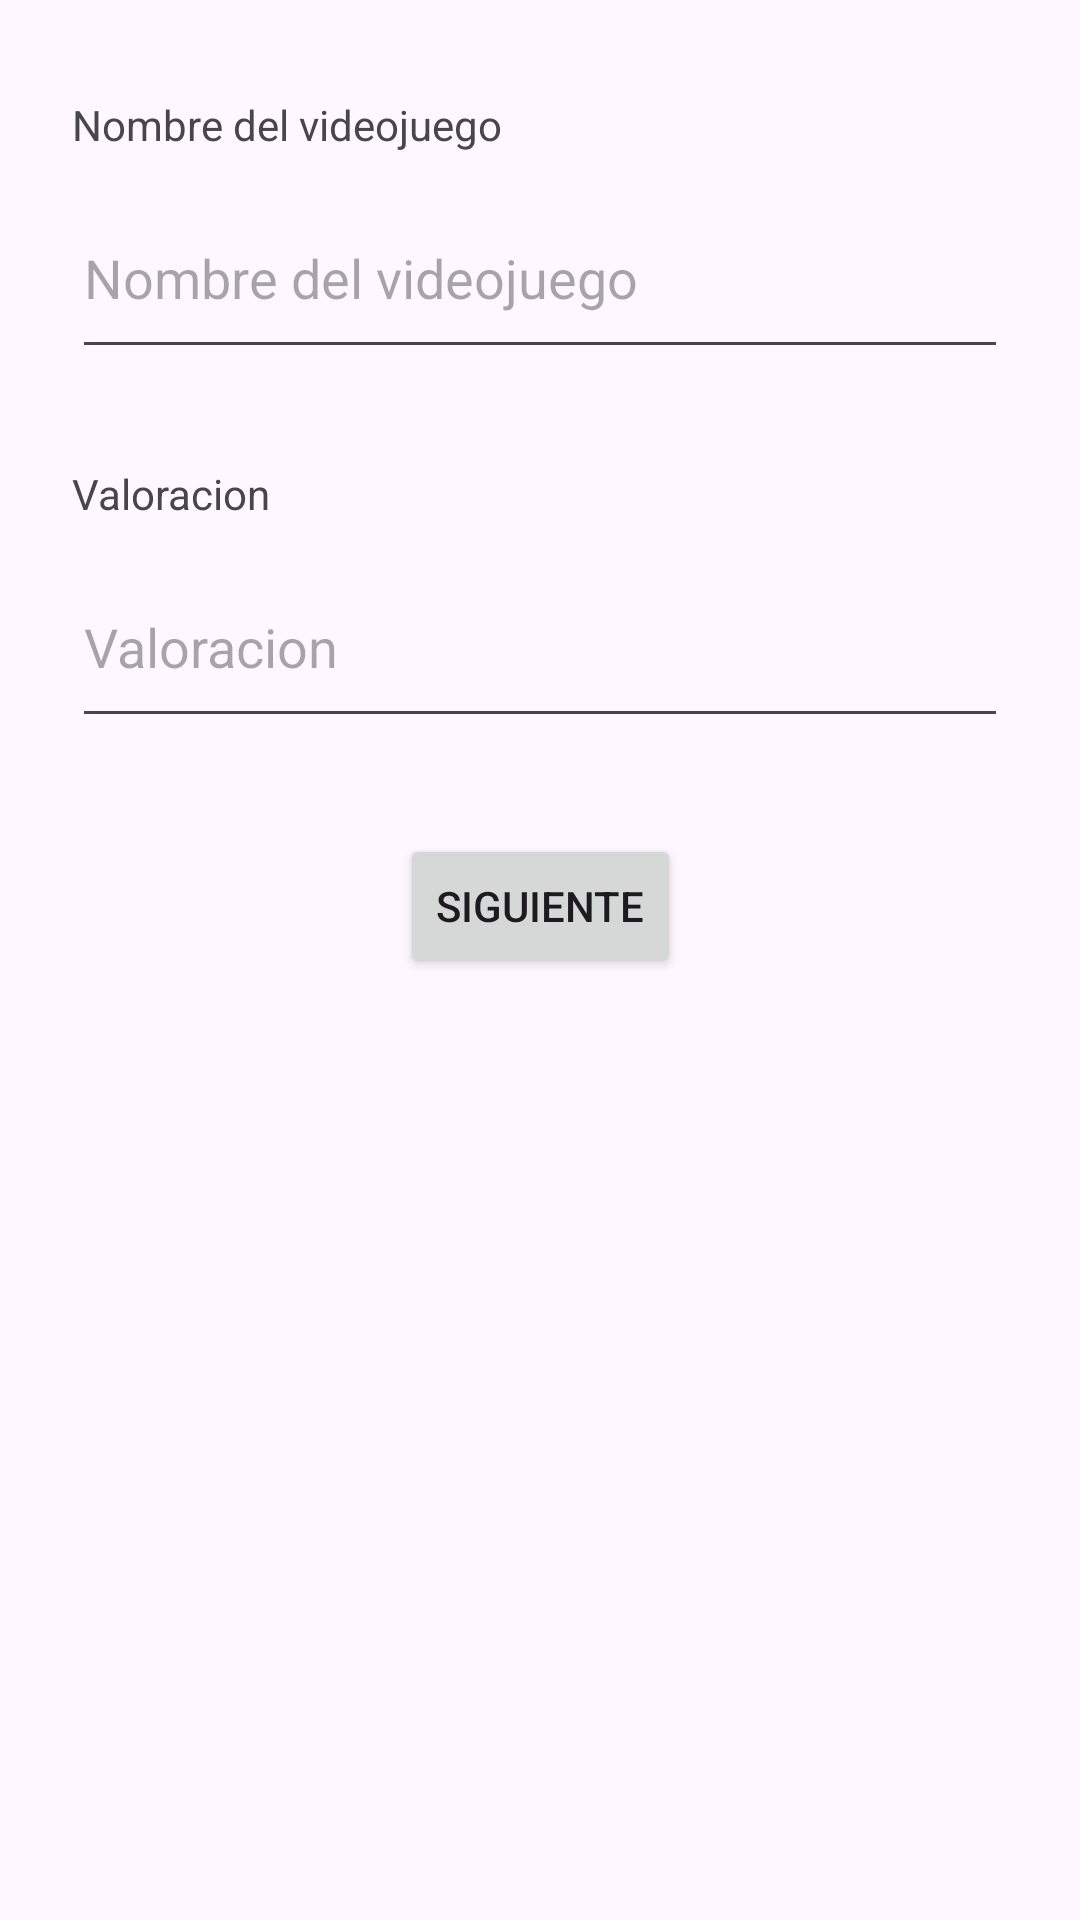

Layout XML and referenced resources for this Android screen:
<!-- AndroidManifest.xml: application theme Theme.ExamenFinalPPM -->
<!-- res/layout/activity_main.xml -->
<?xml version="1.0" encoding="utf-8"?>
<androidx.constraintlayout.widget.ConstraintLayout xmlns:android="http://schemas.android.com/apk/res/android"
    xmlns:app="http://schemas.android.com/apk/res-auto"
    xmlns:tools="http://schemas.android.com/tools"
    android:layout_width="match_parent"
    android:layout_height="match_parent"
    tools:context=".MainActivity">

    <TextView
        android:id="@+id/textView"
        android:layout_width="0dp"
        android:layout_height="wrap_content"
        android:layout_marginStart="24dp"
        android:layout_marginTop="32dp"
        android:layout_marginEnd="24dp"
        android:text="Nombre del videojuego"
        app:layout_constraintEnd_toEndOf="parent"
        app:layout_constraintStart_toStartOf="parent"
        app:layout_constraintTop_toTopOf="parent" />

    <EditText
        android:id="@+id/editTextNombreV"
        android:layout_width="0dp"
        android:layout_height="64dp"
        android:layout_marginStart="24dp"
        android:layout_marginTop="8dp"
        android:layout_marginEnd="24dp"
        android:ems="10"
        android:hint="Nombre del videojuego"
        android:inputType="text"
        app:layout_constraintEnd_toEndOf="parent"
        app:layout_constraintStart_toStartOf="parent"
        app:layout_constraintTop_toBottomOf="@+id/textView" />

    <TextView
        android:id="@+id/textView2"
        android:layout_width="0dp"
        android:layout_height="wrap_content"
        android:layout_marginStart="24dp"
        android:layout_marginTop="32dp"
        android:layout_marginEnd="24dp"
        android:text="Valoracion"
        app:layout_constraintEnd_toEndOf="parent"
        app:layout_constraintStart_toStartOf="parent"
        app:layout_constraintTop_toBottomOf="@+id/editTextNombreV" />

    <EditText
        android:id="@+id/editTextValoracion"
        android:layout_width="0dp"
        android:layout_height="64dp"
        android:layout_marginStart="24dp"
        android:layout_marginTop="8dp"
        android:layout_marginEnd="24dp"
        android:ems="10"
        android:hint="Valoracion"
        android:inputType="number|numberDecimal"
        app:layout_constraintEnd_toEndOf="parent"
        app:layout_constraintStart_toStartOf="parent"
        app:layout_constraintTop_toBottomOf="@+id/textView2" />

    <Button
        android:id="@+id/buttonSiguiente1"
        android:layout_width="wrap_content"
        android:layout_height="wrap_content"
        android:layout_marginTop="32dp"
        android:text="Siguiente"
        app:layout_constraintEnd_toEndOf="parent"
        app:layout_constraintStart_toStartOf="parent"
        app:layout_constraintTop_toBottomOf="@+id/editTextValoracion" />
</androidx.constraintlayout.widget.ConstraintLayout>
<!-- resources referenced by this layout -->
<resources>
  <style name="Theme.ExamenFinalPPM" parent="Base.Theme.ExamenFinalPPM" />
  <style name="Base.Theme.ExamenFinalPPM" parent="Theme.Material3.DayNight.NoActionBar">
          
          
      </style>
</resources>
